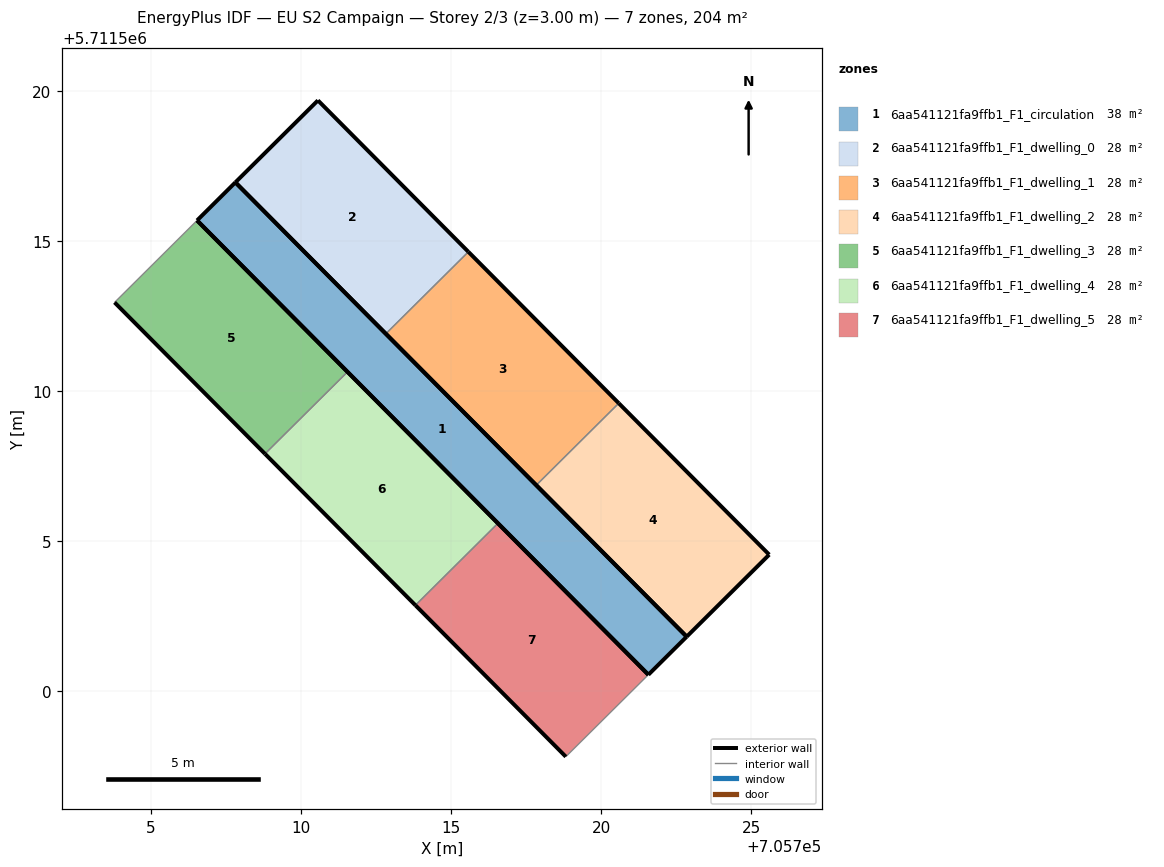
=== STOREY PLAN SPEC (per zone: floor XY polygon, exterior-wall plan segments, windows/doors) ===
zone 1: 6aa541121fa9ffb1_F1_circulation  (38.4 m²)
  floor: (705722.85, 5711501.82) (705707.82, 5711516.95) (705706.54, 5711515.68) (705721.58, 5711500.55)
  exterior wall: (705706.54, 5711515.68) – (705707.82, 5711516.95)  [1.8 m]
  exterior wall: (705707.82, 5711516.95) – (705722.85, 5711501.82)  [21.3 m]
  exterior wall: (705722.85, 5711501.82) – (705721.58, 5711500.55)  [1.8 m]
  exterior wall: (705721.58, 5711500.55) – (705706.54, 5711515.68)  [21.3 m]
zone 2: 6aa541121fa9ffb1_F1_dwelling_0  (27.6 m²)
  floor: (705715.58, 5711514.64) (705710.57, 5711519.68) (705707.82, 5711516.95) (705712.83, 5711511.91)
  exterior wall: (705712.83, 5711511.91) – (705707.82, 5711516.95)  [7.1 m]
  exterior wall: (705707.82, 5711516.95) – (705710.57, 5711519.68)  [3.9 m]
  exterior wall: (705710.57, 5711519.68) – (705715.58, 5711514.64)  [7.1 m]
  interior walls: 1
zone 3: 6aa541121fa9ffb1_F1_dwelling_1  (27.6 m²)
  floor: (705720.59, 5711509.59) (705715.58, 5711514.64) (705712.83, 5711511.91) (705717.84, 5711506.86)
  exterior wall: (705717.84, 5711506.86) – (705712.83, 5711511.91)  [7.1 m]
  exterior wall: (705715.58, 5711514.64) – (705720.59, 5711509.59)  [7.1 m]
  interior walls: 2
zone 4: 6aa541121fa9ffb1_F1_dwelling_2  (27.6 m²)
  floor: (705725.60, 5711504.55) (705720.59, 5711509.59) (705717.84, 5711506.86) (705722.85, 5711501.82)
  exterior wall: (705722.85, 5711501.82) – (705717.84, 5711506.86)  [7.1 m]
  exterior wall: (705720.59, 5711509.59) – (705725.60, 5711504.55)  [7.1 m]
  exterior wall: (705725.60, 5711504.55) – (705722.85, 5711501.82)  [3.9 m]
  interior walls: 1
zone 5: 6aa541121fa9ffb1_F1_dwelling_3  (27.6 m²)
  floor: (705711.55, 5711510.64) (705706.54, 5711515.68) (705703.79, 5711512.95) (705708.80, 5711507.91)
  exterior wall: (705706.54, 5711515.68) – (705711.55, 5711510.64)  [7.1 m]
  exterior wall: (705708.80, 5711507.91) – (705703.79, 5711512.95)  [7.1 m]
  interior walls: 2
zone 6: 6aa541121fa9ffb1_F1_dwelling_4  (27.6 m²)
  floor: (705716.56, 5711505.59) (705711.55, 5711510.64) (705708.80, 5711507.91) (705713.82, 5711502.86)
  exterior wall: (705711.55, 5711510.64) – (705716.56, 5711505.59)  [7.1 m]
  exterior wall: (705713.82, 5711502.86) – (705708.80, 5711507.91)  [7.1 m]
  interior walls: 2
zone 7: 6aa541121fa9ffb1_F1_dwelling_5  (27.6 m²)
  floor: (705721.58, 5711500.55) (705716.56, 5711505.59) (705713.82, 5711502.86) (705718.83, 5711497.82)
  exterior wall: (705716.56, 5711505.59) – (705721.58, 5711500.55)  [7.1 m]
  exterior wall: (705718.83, 5711497.82) – (705713.82, 5711502.86)  [7.1 m]
  interior walls: 2

=== DERIVED (storey summary) ===
Building: EU S2 Campaign
Storey: 2 of 3  (floor level z = 3.00 m)
Storey gross floor area: 203.8 m²
Zones on this storey: 7
  - 6aa541121fa9ffb1_F1_circulation: floor 38.4 m²; exterior wall 46.3 m (138.8 m²); WWR 0.0%
  - 6aa541121fa9ffb1_F1_dwelling_0: floor 27.6 m²; exterior wall 18.1 m (54.3 m²); WWR 0.0%
  - 6aa541121fa9ffb1_F1_dwelling_1: floor 27.6 m²; exterior wall 14.2 m (42.7 m²); WWR 0.0%
  - 6aa541121fa9ffb1_F1_dwelling_2: floor 27.6 m²; exterior wall 18.1 m (54.3 m²); WWR 0.0%
  - 6aa541121fa9ffb1_F1_dwelling_3: floor 27.6 m²; exterior wall 14.2 m (42.7 m²); WWR 0.0%
  - 6aa541121fa9ffb1_F1_dwelling_4: floor 27.6 m²; exterior wall 14.2 m (42.7 m²); WWR 0.0%
  - 6aa541121fa9ffb1_F1_dwelling_5: floor 27.6 m²; exterior wall 14.2 m (42.7 m²); WWR 0.0%
Zone adjacency (shared interzone walls):
  - 6aa541121fa9ffb1_F1_dwelling_0 ↔ 6aa541121fa9ffb1_F1_dwelling_1
  - 6aa541121fa9ffb1_F1_dwelling_1 ↔ 6aa541121fa9ffb1_F1_dwelling_2
  - 6aa541121fa9ffb1_F1_dwelling_3 ↔ 6aa541121fa9ffb1_F1_dwelling_4
  - 6aa541121fa9ffb1_F1_dwelling_4 ↔ 6aa541121fa9ffb1_F1_dwelling_5